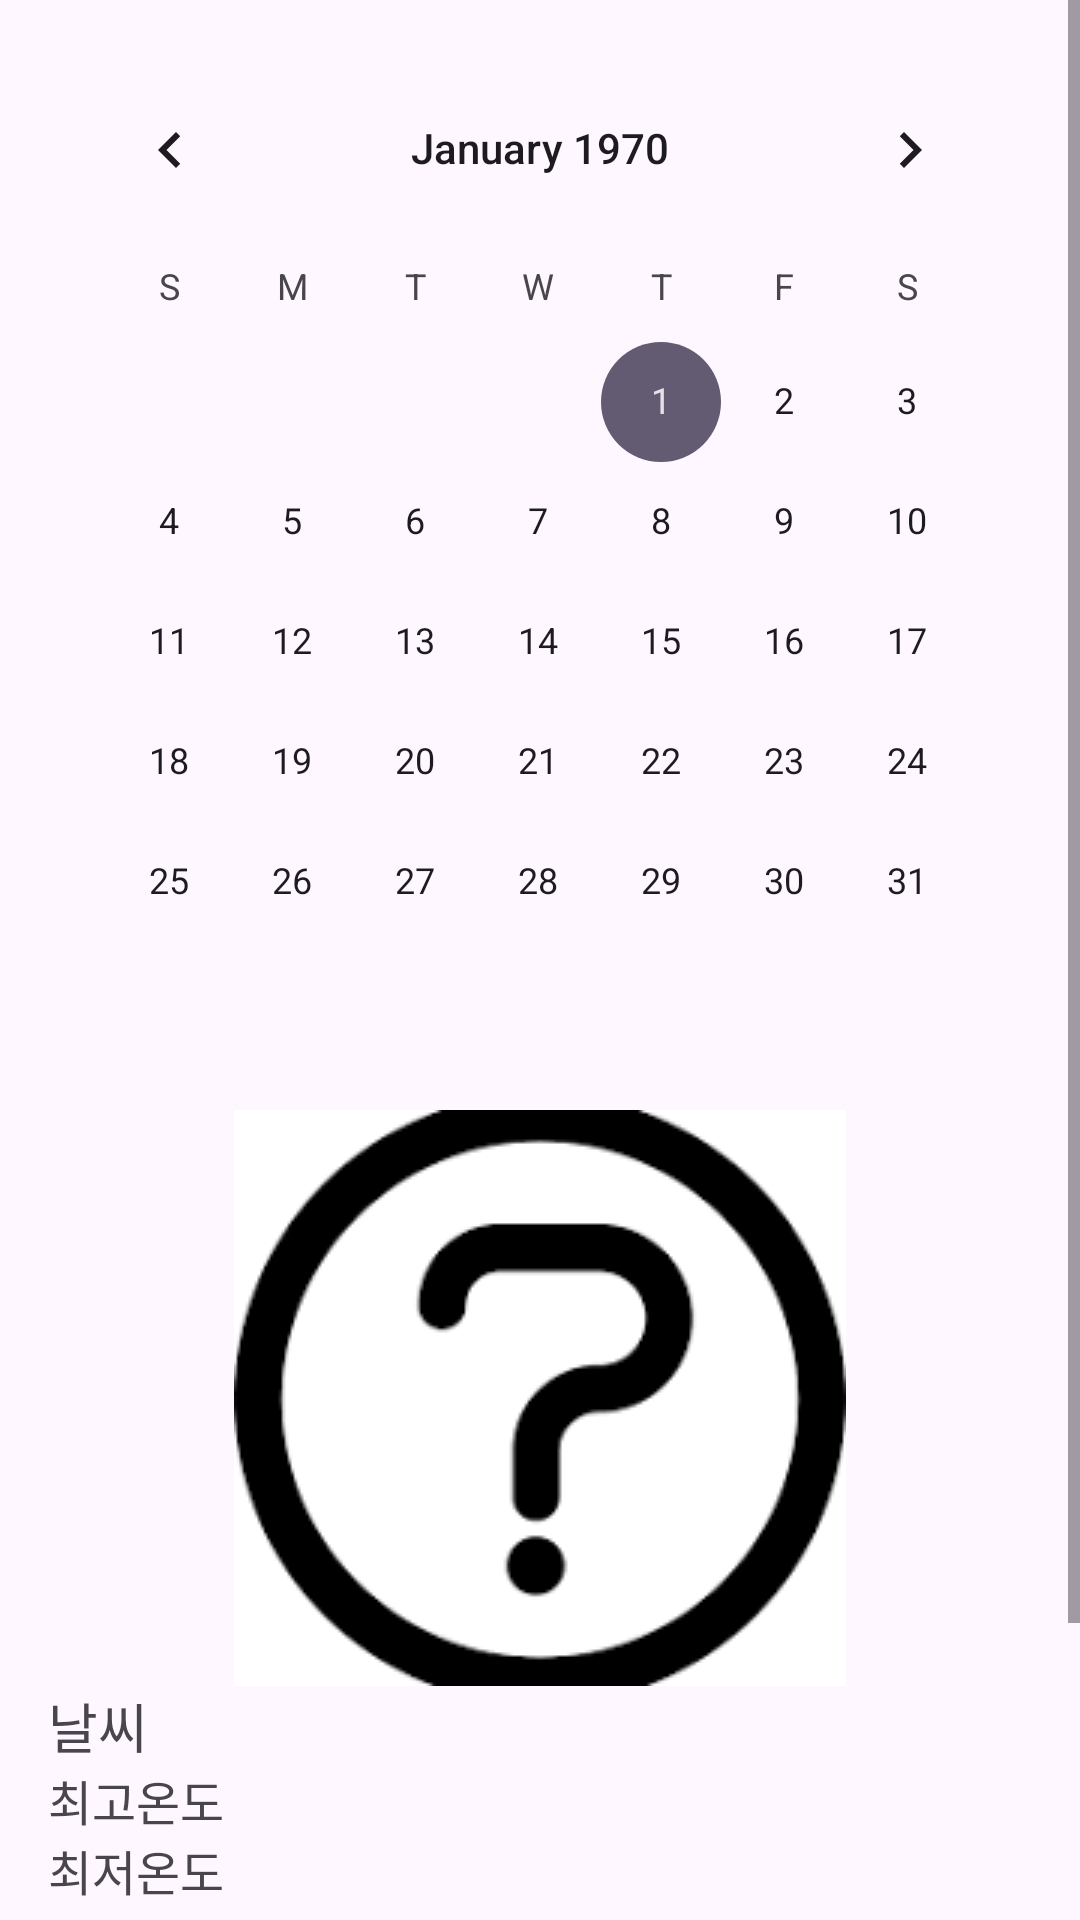

Write the Android layout XML for this screen, with the resource values it uses.
<!-- AndroidManifest.xml: application theme Theme.MetoWW -->
<!-- res/layout/fragment_calender.xml -->
<?xml version="1.0" encoding="utf-8"?>
<ScrollView xmlns:android="http://schemas.android.com/apk/res/android"
    android:layout_width="match_parent"
    android:layout_height="match_parent">

    <LinearLayout
        android:layout_width="match_parent"
        android:layout_height="wrap_content"
        android:orientation="vertical"
        android:padding="16dp">

        <CalendarView
            android:id="@+id/calendarView"
            android:layout_width="match_parent"
            android:layout_height="wrap_content" />

        <ImageView
            android:id="@+id/weatherIcon"
            android:layout_width="wrap_content"
            android:layout_height="wrap_content"
            android:layout_gravity="center"
            android:layout_marginTop="16dp"
            android:src="@drawable/ic_unknown" />

        <TextView
            android:id="@+id/weatherDescription"
            android:layout_width="wrap_content"
            android:layout_height="wrap_content"
            android:text="날씨"
            android:textSize="18sp" />

        <TextView
            android:id="@+id/maxTemp"
            android:layout_width="wrap_content"
            android:layout_height="wrap_content"
            android:text="최고온도"
            android:textSize="16sp" />

        <TextView
            android:id="@+id/minTemp"
            android:layout_width="wrap_content"
            android:layout_height="wrap_content"
            android:text="최저온도"
            android:textSize="16sp" />

        <TextView
            android:id="@+id/memoTextView"
            android:layout_width="wrap_content"
            android:layout_height="wrap_content"
            android:layout_marginTop="16dp"
            android:text="메모:"
            android:textSize="18sp" />

        <LinearLayout
            android:layout_width="match_parent"
            android:layout_height="wrap_content"
            android:orientation="horizontal"
            android:layout_marginTop="16dp">

            <Button
                android:id="@+id/btnAddMemo"
                android:layout_width="0dp"
                android:layout_height="wrap_content"
                android:layout_weight="1"
                android:text="메모 추가" />

            <Button
                android:id="@+id/btnEditMemo"
                android:layout_width="0dp"
                android:layout_height="wrap_content"
                android:layout_weight="1"
                android:text="메모 편집" />

            <Button
                android:id="@+id/btnDeleteMemo"
                android:layout_width="0dp"
                android:layout_height="wrap_content"
                android:layout_weight="1"
                android:text="메모 삭제" />

        </LinearLayout>
    </LinearLayout>
</ScrollView>
<!-- resources referenced by this layout -->
<resources>
  <!-- drawable ic_unknown: png bitmap (drawable, 3485 bytes) -->
  <style name="Theme.MetoWW" parent="Base.Theme.MetoWW" />
  <style name="Base.Theme.MetoWW" parent="Theme.Material3.DayNight.NoActionBar">
          
          
      </style>
</resources>
